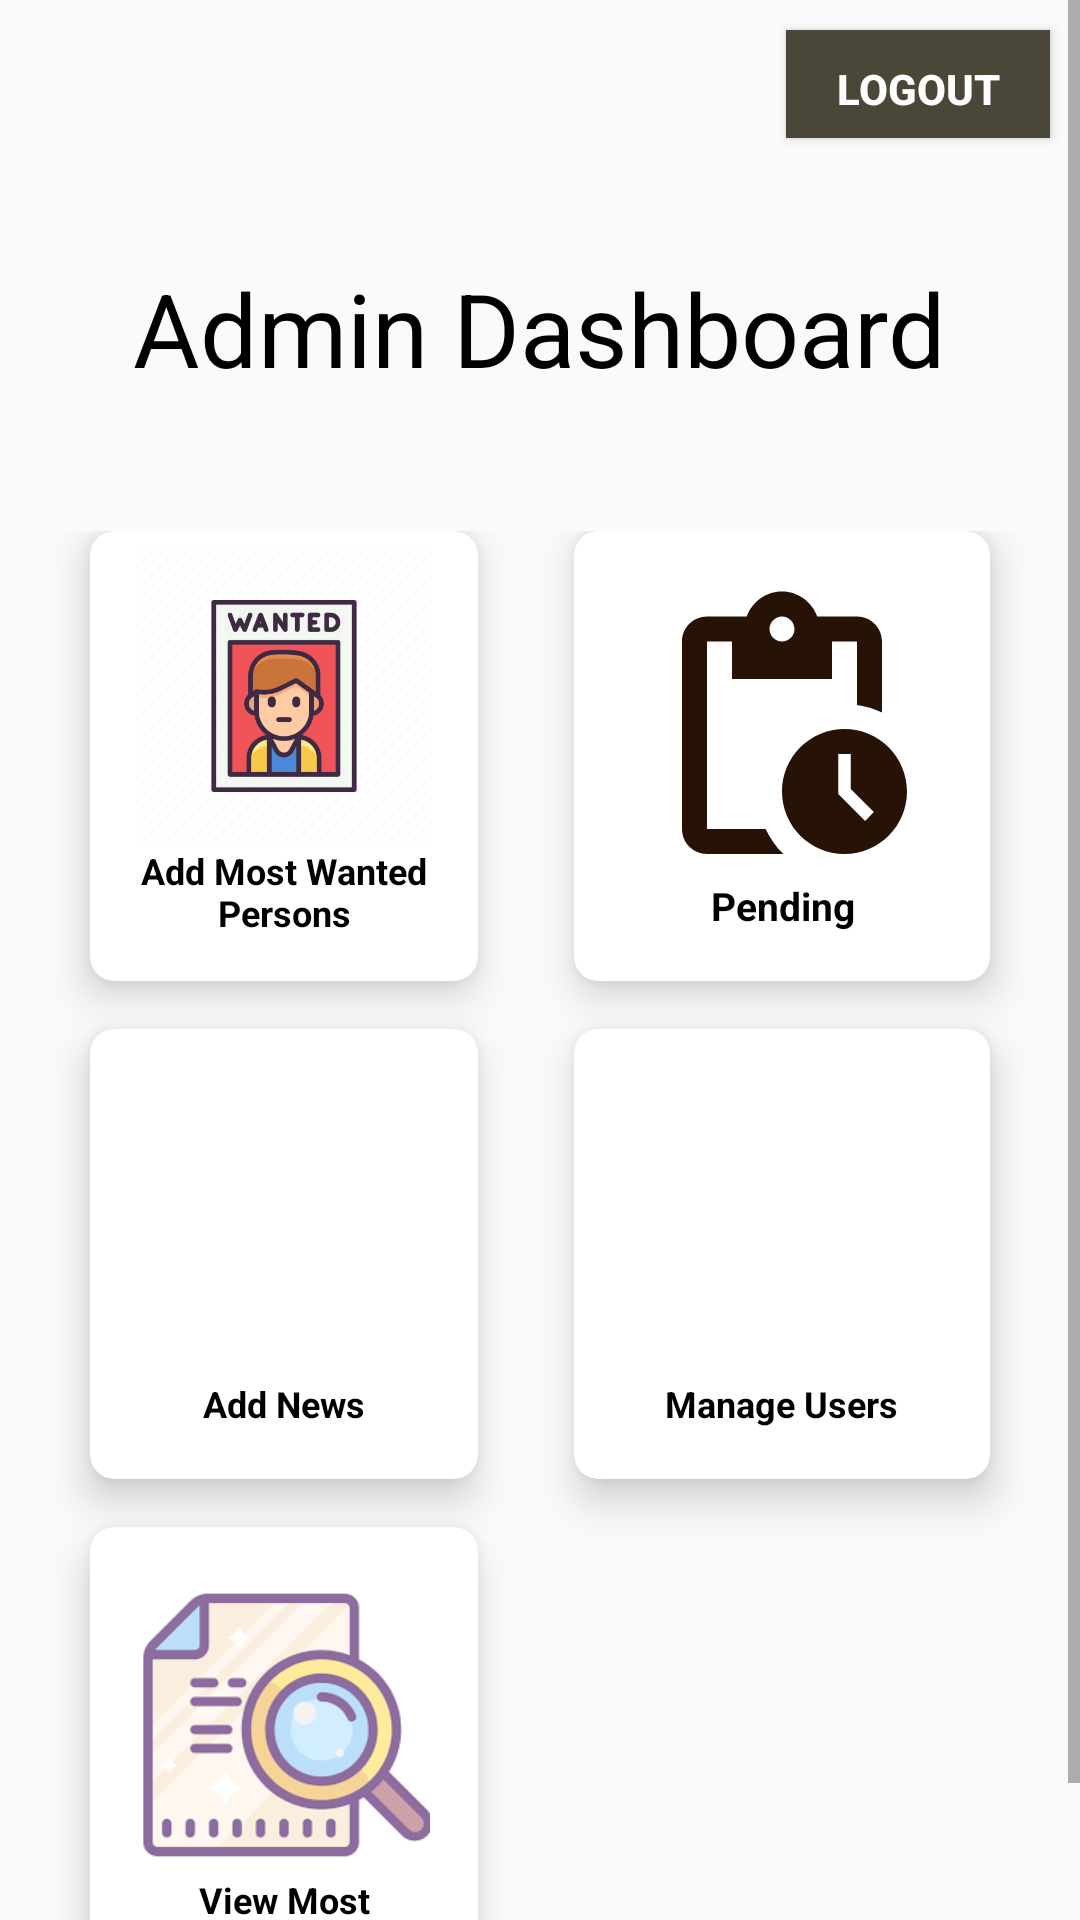

Layout XML and referenced resources for this Android screen:
<!-- AndroidManifest.xml: application theme Theme.CrimeManagement -->
<!-- res/layout/activity_admin_dashboard.xml -->
<?xml version="1.0" encoding="utf-8"?>
<ScrollView xmlns:android="http://schemas.android.com/apk/res/android"
    xmlns:app="http://schemas.android.com/apk/res-auto"
    xmlns:tools="http://schemas.android.com/tools"
    android:layout_width="match_parent"
    android:layout_height="match_parent"
    tools:context=".AdminDashboard">


    <LinearLayout
        android:orientation="vertical"
        android:weightSum="10"
        android:layout_width="match_parent"
        android:layout_height="match_parent">

        <RelativeLayout
            android:layout_width="match_parent"
            android:layout_height="?actionBarSize">

            <Button
                android:layout_width="wrap_content"
                android:layout_height="wrap_content"
                android:layout_alignParentEnd="true"
                android:padding="10dp"
                android:layout_margin="10dp"
                android:text="Logout"
                android:textColor="@color/white"
                android:textStyle="bold"
                android:background="#4A4638"
                android:layout_alignParentRight="true" />


        </RelativeLayout>

        <RelativeLayout
            android:layout_width="match_parent"
            android:layout_height="107dp"
            android:layout_weight="2">

            <TextView
                android:id="@+id/textGrid"
                android:layout_width="wrap_content"
                android:layout_height="wrap_content"
                android:layout_centerInParent="true"
                android:text="Admin Dashboard"
                android:textColor="@color/black"
                android:textSize="34sp" />

        </RelativeLayout>

        <GridLayout
            android:id="@+id/mainGrid"
            android:columnCount="2"
            android:rowCount="3"
            android:alignmentMode="alignMargins"
            android:columnOrderPreserved="false"
            android:layout_weight="8"
            android:layout_width="match_parent"
            android:layout_height="wrap_content"
            android:padding="14dp"
            >
            <androidx.cardview.widget.CardView
                android:layout_width="100dp"
                android:layout_height="150dp"
                android:layout_columnWeight="1"
                android:onClick="addMostWanted"
                android:layout_rowWeight="1"
                android:layout_marginBottom="16dp"
                android:layout_marginLeft="16dp"
                android:layout_marginRight="16dp"
                app:cardElevation="8dp"
                app:cardCornerRadius="8dp"
                >
                <LinearLayout
                    android:orientation="vertical"
                    android:layout_gravity="center_horizontal"
                    android:layout_marginTop="5dp"
                    android:layout_width="wrap_content"
                    android:layout_height="wrap_content">

                    <ImageView
                        android:src="@drawable/mostwanted"
                        android:layout_gravity="center_horizontal"
                        android:layout_width="100dp"
                        android:layout_height="100dp" />

                    <TextView
                        android:layout_width="120dp"
                        android:layout_height="wrap_content"
                        android:layout_gravity="center_horizontal"
                        android:lines="2"
                        android:text="Add Most Wanted Persons"
                        android:textAlignment="center"
                        android:textColor="@android:color/black"
                        android:textSize="12sp"
                        android:textStyle="bold" />
                </LinearLayout>



            </androidx.cardview.widget.CardView>

            <androidx.cardview.widget.CardView
                android:layout_width="94dp"
                android:layout_height="100dp"
                android:layout_rowWeight="1"
                android:layout_columnWeight="1"
                android:layout_marginLeft="16dp"
                android:layout_marginRight="16dp"
                android:layout_marginBottom="16dp"
                app:cardCornerRadius="8dp"
                app:cardElevation="8dp">

                <LinearLayout
                    android:layout_width="wrap_content"
                    android:layout_height="wrap_content"
                    android:layout_gravity="center_horizontal|center_vertical"
                    android:layout_margin="16dp"
                    android:orientation="vertical">

                    <ImageView
                        android:layout_width="100dp"
                        android:layout_height="100dp"
                        android:layout_gravity="center_horizontal"
                        android:src="@drawable/ic_baseline_pending_actions_24" />

                    <TextView
                        android:layout_width="wrap_content"
                        android:layout_height="wrap_content"
                        android:gravity="center_horizontal"
                        android:text="Pending Complaints"
                        android:textAlignment="center"
                        android:textColor="@android:color/black"
                        android:textSize="13sp"
                        android:textStyle="bold" />

                </LinearLayout>

            </androidx.cardview.widget.CardView>

            <androidx.cardview.widget.CardView
                android:layout_width="100dp"
                android:layout_height="150dp"
                android:layout_columnWeight="1"
                android:layout_rowWeight="1"
                android:layout_marginBottom="16dp"
                android:layout_marginLeft="16dp"
                android:layout_marginRight="16dp"
                app:cardElevation="8dp"
                app:cardCornerRadius="8dp"
                >

                <LinearLayout
                    android:layout_gravity="center_horizontal|center_vertical"
                    android:layout_margin="16dp"
                    android:orientation="vertical"
                    android:layout_width="wrap_content"
                    android:layout_height="wrap_content">

                    <ImageView
                        android:src="@drawable/news"
                        android:layout_gravity="center_horizontal"
                        android:layout_width="100dp"
                        android:layout_height="100dp" />

                    <TextView
                        android:text="Add News"
                        android:textAlignment="center"
                        android:textColor="@android:color/black"
                        android:textSize="12sp"
                        android:textStyle="bold"
                        android:layout_width="wrap_content"
                        android:layout_height="wrap_content"
                        android:layout_gravity="center_horizontal" />

                </LinearLayout>

            </androidx.cardview.widget.CardView>

            
            <androidx.cardview.widget.CardView
                android:layout_width="109dp"
                android:layout_height="100dp"
                android:layout_rowWeight="1"
                android:layout_columnWeight="1"
                android:layout_marginLeft="16dp"
                android:layout_marginRight="16dp"
                android:layout_marginBottom="16dp"
                app:cardCornerRadius="8dp"
                app:cardElevation="8dp">

                <LinearLayout
                    android:layout_width="wrap_content"
                    android:layout_height="wrap_content"
                    android:layout_gravity="center_horizontal|center_vertical"
                    android:layout_margin="16dp"
                    android:orientation="vertical">

                    <ImageView
                        android:layout_width="100dp"
                        android:layout_height="100dp"
                        android:layout_gravity="center_horizontal"
                        android:src="@drawable/username_logo" />

                    <TextView
                        android:layout_width="wrap_content"
                        android:layout_height="wrap_content"
                        android:layout_gravity="center_horizontal"
                        android:text="Manage Users"
                        android:textAlignment="center"
                        android:textColor="@android:color/black"
                        android:textSize="12sp"
                        android:textStyle="bold" />

                </LinearLayout>

            </androidx.cardview.widget.CardView>

            <androidx.cardview.widget.CardView
                android:layout_width="100dp"
                android:layout_height="150dp"
                android:layout_columnWeight="1"
                android:layout_rowWeight="1"
                android:layout_marginBottom="16dp"
                android:layout_marginLeft="16dp"
                android:layout_marginRight="16dp"
                app:cardElevation="8dp"
                android:onClick="adminviewmostwanted"
                app:cardCornerRadius="8dp"
                >

                <LinearLayout
                    android:layout_gravity="center_horizontal|center_vertical"
                    android:layout_margin="16dp"
                    android:orientation="vertical"
                    android:layout_width="wrap_content"
                    android:layout_height="wrap_content">

                    <ImageView
                        android:src="@drawable/viewmost"
                        android:layout_gravity="center_horizontal"
                        android:layout_width="100dp"
                        android:layout_height="100dp" />

                    <TextView
                        android:text="View Most Wanted"
                        android:textAlignment="center"
                        android:textColor="@android:color/black"
                        android:textSize="12sp"
                        android:textStyle="bold"
                        android:layout_width="wrap_content"
                        android:layout_height="wrap_content"
                        android:layout_gravity="center_horizontal" />

                </LinearLayout>

            </androidx.cardview.widget.CardView>
        </GridLayout>

    </LinearLayout>

</ScrollView>
<!-- resources referenced by this layout -->
<resources>
  <color name="black">#FF000000</color>
  <color name="white">#FFFFFFFF</color>
  <!-- drawable ic_baseline_pending_actions_24 (drawable) -->
  <vector android:height="24dp" android:tint="#271306"
      android:viewportHeight="24" android:viewportWidth="24"
      android:width="24dp" xmlns:android="http://schemas.android.com/apk/res/android">
      <path android:fillColor="@android:color/white" android:pathData="M17,12c-2.76,0 -5,2.24 -5,5s2.24,5 5,5c2.76,0 5,-2.24 5,-5S19.76,12 17,12zM18.65,19.35l-2.15,-2.15V14h1v2.79l1.85,1.85L18.65,19.35zM18,3h-3.18C14.4,1.84 13.3,1 12,1S9.6,1.84 9.18,3H6C4.9,3 4,3.9 4,5v15c0,1.1 0.9,2 2,2h6.11c-0.59,-0.57 -1.07,-1.25 -1.42,-2H6V5h2v3h8V5h2v5.08c0.71,0.1 1.38,0.31 2,0.6V5C20,3.9 19.1,3 18,3zM12,5c-0.55,0 -1,-0.45 -1,-1c0,-0.55 0.45,-1 1,-1c0.55,0 1,0.45 1,1C13,4.55 12.55,5 12,5z"/>
  </vector>
  <!-- drawable mostwanted: webp bitmap (drawable-v24, 15750 bytes) -->
  <!-- drawable viewmost: png bitmap (drawable-v24, 5692 bytes) -->
  <style name="Theme.CrimeManagement" parent="Theme.AppCompat.Light.NoActionBar">
          
          <item name="colorPrimary">@color/purple_500</item>
          <item name="colorPrimaryVariant">@color/purple_700</item>
          <item name="colorOnPrimary">@color/white</item>
          
          <item name="colorSecondary">@color/teal_200</item>
          <item name="colorSecondaryVariant">@color/teal_700</item>
          <item name="colorOnSecondary">@color/black</item>
          
          <item name="android:statusBarColor" tools:targetApi="l">?attr/colorPrimaryVariant</item>
          
      </style>
  <color name="purple_500">#FF6200EE</color>
  <color name="purple_700">#FF3700B3</color>
  <color name="teal_200">#FF03DAC5</color>
  <color name="teal_700">#FF018786</color>
</resources>
